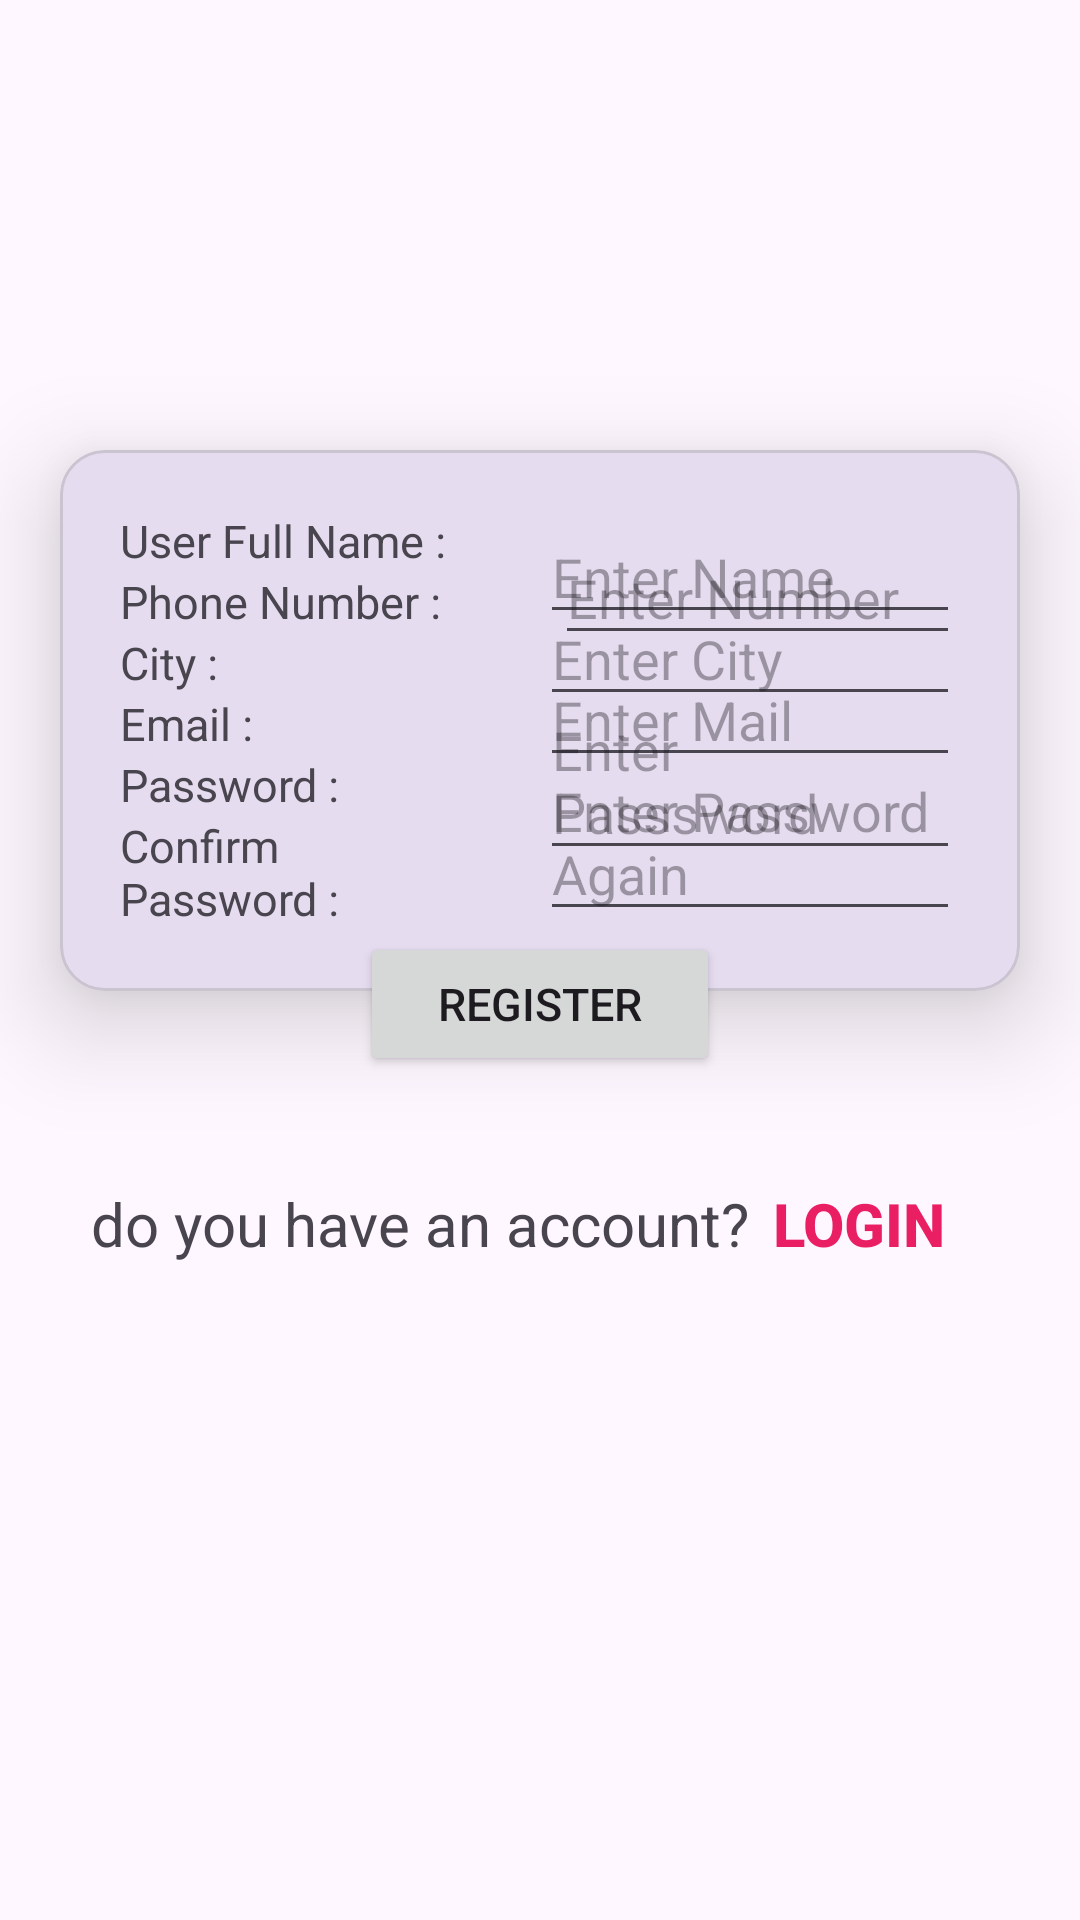

Write the Android layout XML for this screen, with the resource values it uses.
<!-- AndroidManifest.xml: application theme Theme.MAD_23012531046_PRACTICAL3 -->
<!-- res/layout/activity_register.xml -->
<?xml version="1.0" encoding="utf-8"?>
<androidx.constraintlayout.widget.ConstraintLayout xmlns:android="http://schemas.android.com/apk/res/android"
    xmlns:app="http://schemas.android.com/apk/res-auto"
    xmlns:tools="http://schemas.android.com/tools"
    android:id="@+id/main"
    android:layout_width="match_parent"
    android:layout_height="match_parent"
    tools:context=".registerActivity">

    <ImageView
        android:id="@+id/imageView"
        android:layout_width="match_parent"
        android:layout_height="150dp"
        app:srcCompat="@drawable/guni_pink_logo"
        app:layout_constraintEnd_toEndOf="parent"
        app:layout_constraintStart_toStartOf="parent"
        app:layout_constraintTop_toTopOf="parent"
        tools:layout_editor_absoluteY="@string/gunilogo" />


    <com.google.android.material.card.MaterialCardView
        android:id="@+id/card_login"
        android:layout_width="match_parent"
        android:layout_height="wrap_content"
        android:layout_marginHorizontal="20dp"
        app:cardElevation="20dp"
        app:cardCornerRadius="15dp"
        app:layout_constraintEnd_toEndOf="parent"
        app:layout_constraintStart_toStartOf="parent"
        app:layout_constraintTop_toBottomOf="@id/imageView">

        <androidx.constraintlayout.widget.ConstraintLayout
            android:layout_width="match_parent"
            android:layout_height="wrap_content"
            android:padding="20dp">

            <TextView
                android:id="@+id/text_view_name"
                android:layout_width="0dp"
                android:layout_height="wrap_content"
                android:layout_marginTop="@dimen/reg_top_margin"
                android:text="@string/user_full_name"
                android:textSize="15sp"
                app:layout_constraintEnd_toStartOf="@+id/editText1"
                app:layout_constraintHorizontal_weight="1"
                app:layout_constraintStart_toStartOf="parent"
                app:layout_constraintTop_toTopOf="parent" />

            <EditText
                android:id="@+id/editText1"
                android:layout_width="0dp"
                android:layout_height="wrap_content"
                android:ems="10"
                android:hint="@string/enter_name"
                app:layout_constraintBottom_toBottomOf="@+id/text_view_name"
                app:layout_constraintEnd_toEndOf="parent"
                app:layout_constraintHorizontal_weight="1"
                app:layout_constraintStart_toEndOf="@+id/text_view_name"
                app:layout_constraintTop_toTopOf="parent"
                app:layout_constraintVertical_bias="0.0" />

            <TextView
                android:id="@+id/phone_number"
                android:layout_width="0dp"
                android:layout_height="wrap_content"
                android:layout_marginTop="@dimen/reg_top_margin"
                android:layout_marginEnd="10dp"
                android:text="@string/phone_number"
                android:textSize="15sp"
                app:layout_constraintEnd_toStartOf="@+id/editText2"
                app:layout_constraintStart_toStartOf="parent"
                app:layout_constraintTop_toBottomOf="@+id/text_view_name" />

            <EditText
                android:id="@+id/editText2"
                android:layout_width="0dp"
                android:layout_height="wrap_content"
                android:hint="@string/enter_number"
                app:layout_constraintBaseline_toBaselineOf="@id/phone_number"
                app:layout_constraintEnd_toEndOf="parent"
                app:layout_constraintStart_toEndOf="@+id/phone_number" />

            <TextView
                android:id="@+id/city"
                android:layout_width="0dp"
                android:layout_height="wrap_content"
                android:layout_marginTop="@dimen/reg_top_margin"
                android:text="@string/city"
                android:textSize="15sp"
                app:layout_constraintEnd_toStartOf="@+id/editText3"
                app:layout_constraintStart_toStartOf="parent"
                app:layout_constraintTop_toBottomOf="@+id/phone_number" />

            <EditText
                android:id="@+id/editText3"
                android:layout_width="0dp"
                android:layout_height="wrap_content"
                android:hint="@string/enter_city"
                app:layout_constraintBaseline_toBaselineOf="@id/city"
                app:layout_constraintBottom_toBottomOf="@+id/city"
                app:layout_constraintEnd_toEndOf="parent"
                app:layout_constraintStart_toEndOf="@+id/city" />

            <TextView
                android:id="@+id/email_id"
                android:layout_width="0dp"
                android:layout_height="wrap_content"
                android:layout_marginTop="@dimen/reg_top_margin"
                android:text="@string/email"
                android:textSize="15sp"
                app:layout_constraintEnd_toStartOf="@id/editText4"
                app:layout_constraintStart_toStartOf="parent"
                app:layout_constraintTop_toBottomOf="@+id/city" />

            <EditText
                android:id="@+id/editText4"
                android:layout_width="0dp"
                android:layout_height="wrap_content"
                android:hint="@string/enter_mail"
                app:layout_constraintBaseline_toBaselineOf="@id/email_id"
                app:layout_constraintEnd_toEndOf="parent"
                app:layout_constraintStart_toEndOf="@+id/email_id" />

            <TextView
                android:id="@+id/text_view_password"
                android:layout_width="0dp"
                android:layout_height="wrap_content"
                android:layout_marginTop="@dimen/reg_top_margin"
                android:text="@string/password"
                android:textSize="15sp"
                app:layout_constraintEnd_toStartOf="@id/editText5"
                app:layout_constraintStart_toStartOf="parent"
                app:layout_constraintTop_toBottomOf="@+id/email_id" />

            <EditText
                android:id="@+id/editText5"
                android:layout_width="0dp"
                android:layout_height="wrap_content"
                android:hint="Enter Passsword"
                app:layout_constraintBaseline_toBaselineOf="@id/text_view_password"
                app:layout_constraintBottom_toBottomOf="@+id/text_view_password"
                app:layout_constraintEnd_toEndOf="parent"
                app:layout_constraintStart_toEndOf="@id/text_view_password" />

            <TextView
                android:id="@+id/text_view_confirm_password"
                android:layout_width="0dp"
                android:layout_height="wrap_content"
                android:layout_marginTop="@dimen/reg_top_margin"
                android:text="@string/confirm_npassword"
                android:textSize="15sp"
                app:layout_constraintEnd_toStartOf="@id/editText6"
                app:layout_constraintStart_toStartOf="parent"
                app:layout_constraintTop_toBottomOf="@+id/text_view_password" />

            <EditText
                android:id="@+id/editText6"
                android:layout_width="0dp"
                android:layout_height="wrap_content"
                android:hint="Enter Password Again"
                app:layout_constraintBaseline_toBaselineOf="@id/text_view_confirm_password"
                app:layout_constraintBottom_toBottomOf="@+id/text_view_confirm_password"
                app:layout_constraintEnd_toEndOf="parent"
                app:layout_constraintStart_toEndOf="@id/text_view_confirm_password" />

        </androidx.constraintlayout.widget.ConstraintLayout>
    </com.google.android.material.card.MaterialCardView>


    <androidx.constraintlayout.widget.ConstraintLayout
        android:id="@+id/btn_layout"
        android:layout_width="wrap_content"
        android:layout_height="wrap_content"
        android:layout_marginTop="-20dp"
        android:elevation="25dp"
        app:layout_constraintEnd_toEndOf="parent"
        app:layout_constraintStart_toStartOf="parent"
        app:layout_constraintTop_toBottomOf="@id/card_login"
        >

        <Button
            android:id="@+id/button_register"
            android:layout_width="120dp"
            android:layout_height="wrap_content"
            android:layout_marginHorizontal="20dp"
            android:text="@string/register"
            android:textSize="15sp"
            app:layout_constraintEnd_toEndOf="parent"
            app:layout_constraintStart_toStartOf="parent"
            app:layout_constraintTop_toTopOf="parent"/>
    </androidx.constraintlayout.widget.ConstraintLayout>




    <androidx.constraintlayout.widget.ConstraintLayout
        android:layout_width="wrap_content"
        android:layout_height="wrap_content"
        android:id="@+id/constraint"
        android:elevation="25dp"
        app:layout_constraintStart_toStartOf="parent"
        app:layout_constraintEnd_toEndOf="parent"
        app:layout_constraintTop_toBottomOf="@id/card_login"/>


    <TextView
        android:id="@+id/textView"
        android:layout_width="wrap_content"
        android:layout_height="wrap_content"
        android:layout_marginTop="64dp"
        android:text="@string/do_you_have_an_account"
        android:textSize="20sp"
        app:layout_constraintEnd_toEndOf="parent"
        app:layout_constraintHorizontal_bias="0.215"
        app:layout_constraintStart_toStartOf="parent"
        app:layout_constraintTop_toBottomOf="@+id/card_login" />

    <Button
        android:id="@+id/button_login1"
        android:layout_width="wrap_content"
        android:layout_height="wrap_content"
        android:background="#00000000"
        android:text="@string/login"
        android:textColor="#E91E63"
        android:textSize="20dp"
        android:textStyle="bold"
        app:layout_constraintBaseline_toBaselineOf="@+id/textView"
        app:layout_constraintEnd_toEndOf="parent"
        app:layout_constraintHorizontal_bias="0.891"
        app:layout_constraintStart_toStartOf="parent" />


</androidx.constraintlayout.widget.ConstraintLayout>
<!-- resources referenced by this layout -->
<resources>
  <string name="city">City :</string>
  <string name="confirm_npassword">Confirm\nPassword :</string>
  <string name="do_you_have_an_account">do you have an account?</string>
  <string name="email">Email :</string>
  <string name="enter_city">Enter City</string>
  <string name="enter_mail">Enter Mail</string>
  <string name="enter_name">Enter Name</string>
  <string name="enter_number">Enter Number</string>
  <string name="gunilogo">Gunilogo</string>
  <string name="login">LOGIN</string>
  <string name="password">Password :</string>
  <string name="phone_number">Phone Number :</string>
  <string name="register">REGISTER</string>
  <string name="user_full_name">User Full Name :</string>
  <style name="Theme.MAD_23012531046_PRACTICAL3" parent="Base.Theme.MAD_23012531046_PRACTICAL3" />
  <style name="Base.Theme.MAD_23012531046_PRACTICAL3" parent="Theme.Material3.DayNight.NoActionBar">
          
          
      </style>
</resources>
